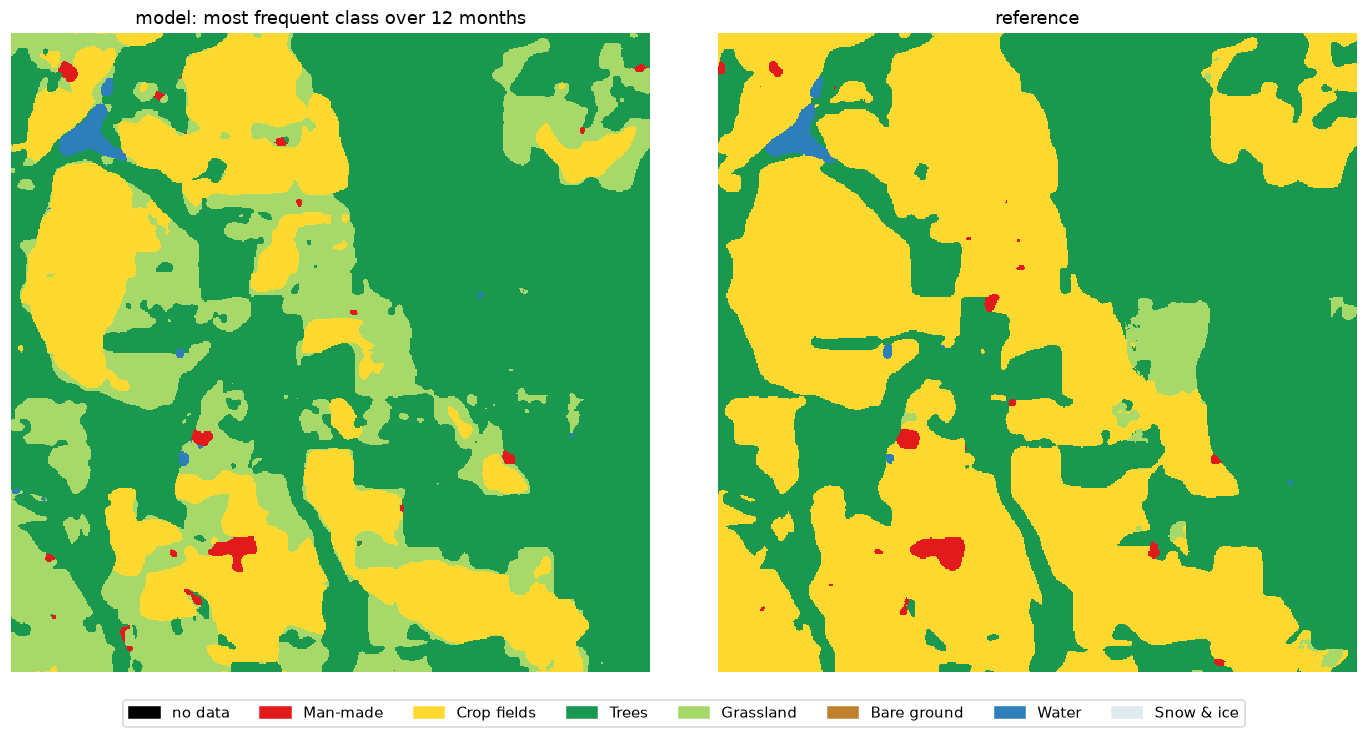

The data file committed next to this chart (first rows):
, model (annual mode) %, reference %, reference pixels found by model %
Man-made, 0.54, 0.63, 51.25
Crop fields, 24.35, 51.34, 47.18
Trees, 53.14, 45.64, 98.79
Grassland, 21.42, 1.89, 2.56
Bare ground, 0.0, 0.0, 0.0
Water, 0.54, 0.51, 83.66
Snow & ice, 0.0, 0.0, 0.0
